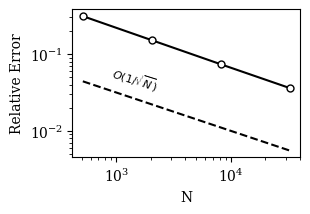

Write the Python code that produced this figure.
# coding: utf-8

import sys
import numpy
from matplotlib import pyplot, rcParams
from matplotlib.backends.backend_pdf import FigureCanvasPdf

rcParams['font.family'] = 'serif'
rcParams['font.size'] = '10'

f1 = - 0.05705
f2 = - 0.07033
f3 = - 0.07678
f4 = - 0.07989

# calculate approximated exact solution using Richardson Extrapolation
f_bar = (f1*f3 - f2**2) / (f1 - 2*f2 + f3)

# absolute and relative error
err_abs = numpy.array([f1,f2,f3,f4])
err_rel = numpy.abs((err_abs - f_bar)/f_bar)

# set up data
N = numpy.array([512, 2048, 8192, 32768])

line_sqrtN = 1 / numpy.sqrt(N)

# set up plot
fig = pyplot.figure(figsize=(3,2), dpi=80)
ax = fig.add_subplot(111)

# plot log-log
ax.loglog(N,err_rel,c='k',marker='o', ls='-', mfc='w', ms=5, label='')
ax.loglog(N,line_sqrtN,c='k',ls='--', mfc='w', ms=5, label='')
loc = (3*N[0]+N[1])/4

# text on plot
# 1 / sqrt(N)
tex_loc = numpy.array((loc,N[0]*err_rel[0]/loc))
tex_angle = numpy.arctan2(numpy.log(numpy.abs(line_sqrtN[-1]-line_sqrtN[0])),numpy.log(numpy.abs(N[-1]-N[0])))*180/numpy.pi
ax.text(tex_loc[0], tex_loc[1]/3.5,r'$O(1/\sqrt{N})$',fontsize=8,rotation=tex_angle, rotation_mode='anchor')
# axis labels
ax.set_ylabel('Relative Error', fontsize=10)
ax.set_xlabel('N', fontsize=10)
fig.subplots_adjust(left=0.195, bottom=0.21, right=0.955, top=0.95)
canvas = FigureCanvasPdf(fig)

# plot to pdf
canvas.print_figure('EthrocyteConvergence.pdf',dpi=80)